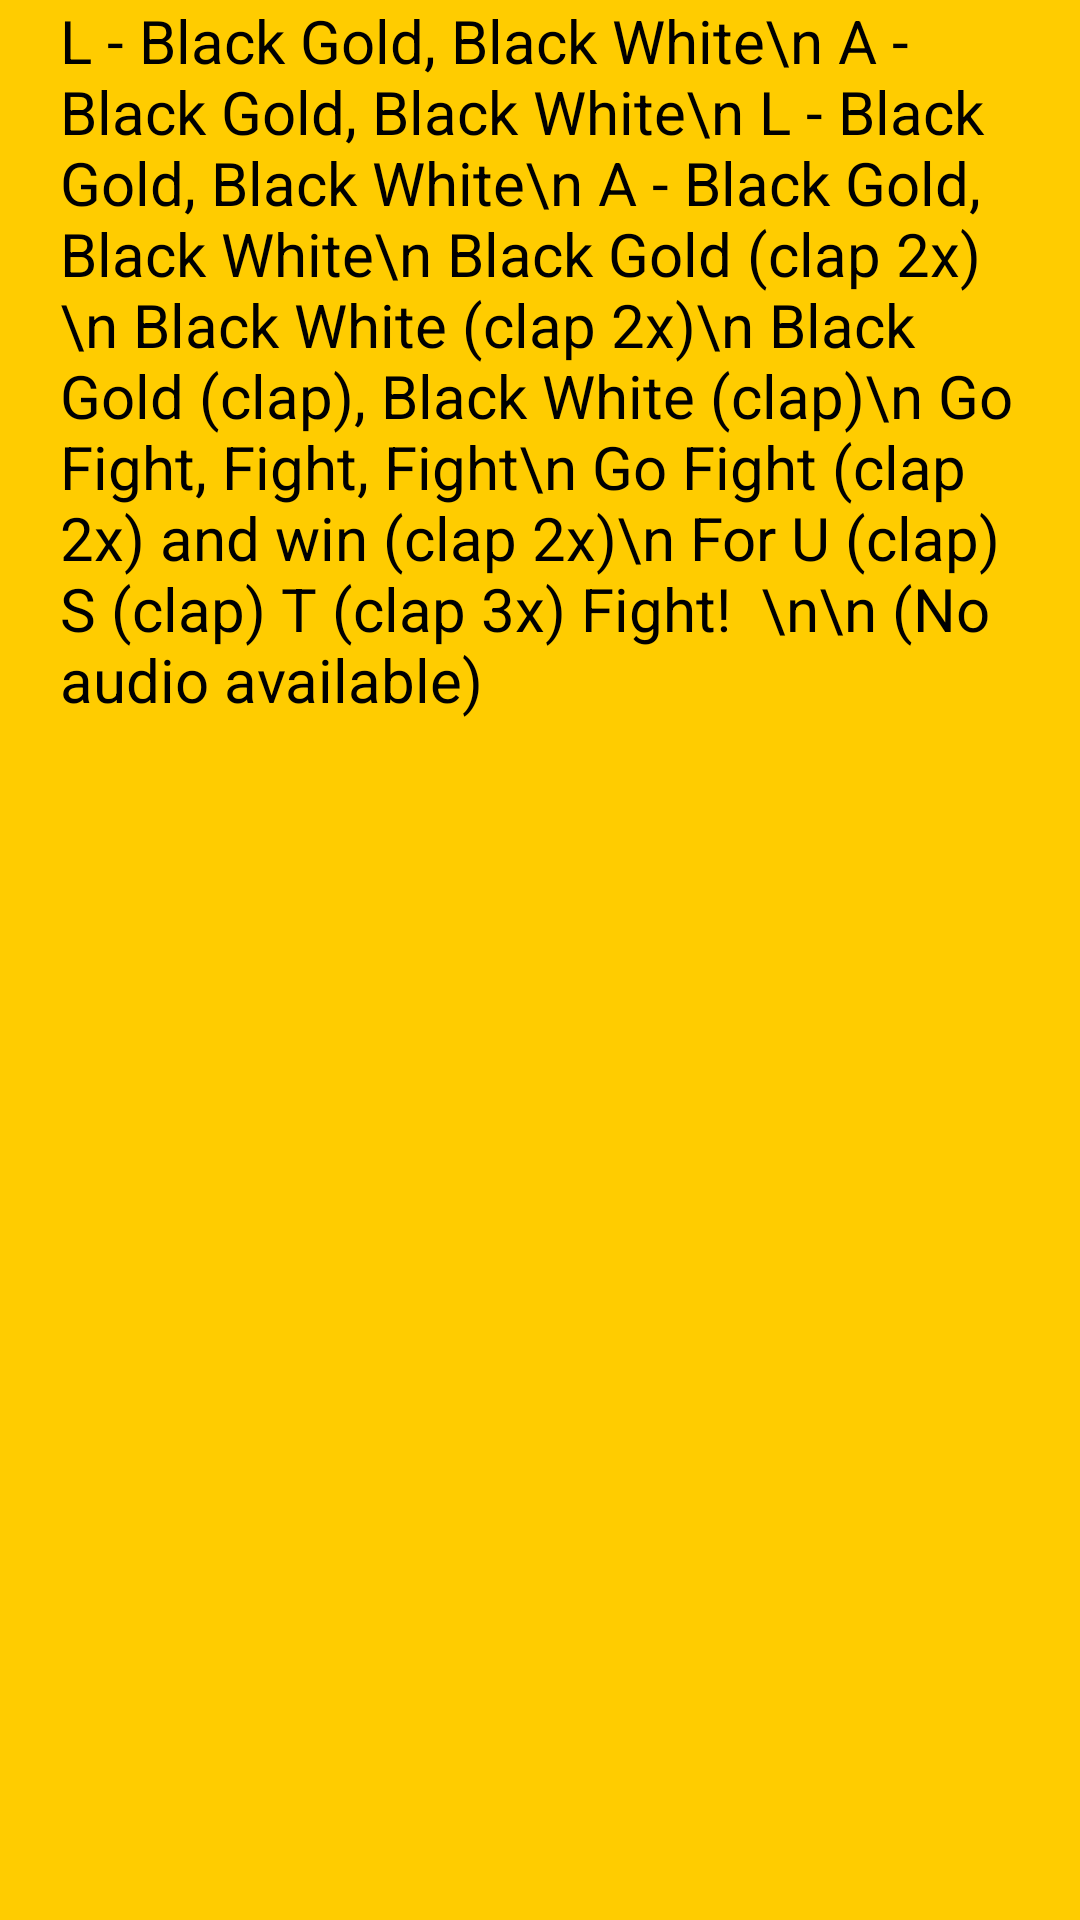

Write the Android layout XML for this screen, with the resource values it uses.
<!-- AndroidManifest.xml: application theme CustomActionBarTheme -->
<!-- res/layout/activity_black_gold_black_white.xml -->
<ScrollView xmlns:android="http://schemas.android.com/apk/res/android"
    xmlns:tools="http://schemas.android.com/tools"
    android:layout_width="fill_parent"
    android:layout_height="fill_parent"
    android:background="@color/yellow"
    >

    <LinearLayout

        xmlns:android="http://schemas.android.com/apk/res/android"
        xmlns:tools="http://schemas.android.com/tools"
        android:orientation="vertical"
        android:layout_width="fill_parent"
        android:layout_height="fill_parent"
        >

        <TextView
            android:layout_marginLeft="20dp"
            android:layout_marginRight="20dp"
            android:text= "L - Black Gold, Black White\n
A - Black Gold, Black White\n
L - Black Gold, Black White\n
A - Black Gold, Black White\n
Black Gold (clap 2x)\n
Black White (clap 2x)\n
Black Gold (clap), Black White (clap)\n
Go Fight, Fight, Fight\n
Go Fight (clap 2x) and win (clap 2x)\n
For U (clap) S (clap) T (clap 3x) Fight!
 \n\n (No audio available)"
            android:textColor="@color/black"
            android:textSize="20dp"
            android:layout_gravity="center"
            android:layout_width="fill_parent"
            android:layout_height="fill_parent"


            />
        <Button
            android:layout_width="60dp"
            android:layout_height="60dp"
            android:background="@drawable/music"
            android:onClick="tigerGold"
            android:layout_gravity="right"
            android:layout_alignParentBottom="true"
            android:layout_marginRight="20dp"
            android:layout_marginBottom="30dp" />


    </LinearLayout>
</ScrollView>
<!-- resources referenced by this layout -->
<resources>
  <color name="black">#000</color>
  <color name="yellow">#ffcc00</color>
  <style name="CustomActionBarTheme" parent="@style/Theme.AppCompat">
          <item name="android:actionBarStyle">@style/MyActionBar</item>
  
  
          
          <item name="actionBarStyle">@style/MyActionBar</item>
  
      </style>
  <style name="MyActionBar" parent="@style/Widget.AppCompat.ActionBar">
          <item name="android:titleTextStyle">@style/MyActionBarTitleText</item>
          <item name="android:background">@color/gray</item>
  
  
          
          <item name="titleTextStyle">@style/MyActionBarTitleText</item>
          <item name="background">@color/gray</item>
      </style>
  <style name="MyActionBarTitleText" parent="@style/TextAppearance.AppCompat.Widget.ActionBar.Title">
          <item name="android:textColor">@color/yellow</item>
          
      </style>
  <color name="gray">#575757</color>
</resources>
